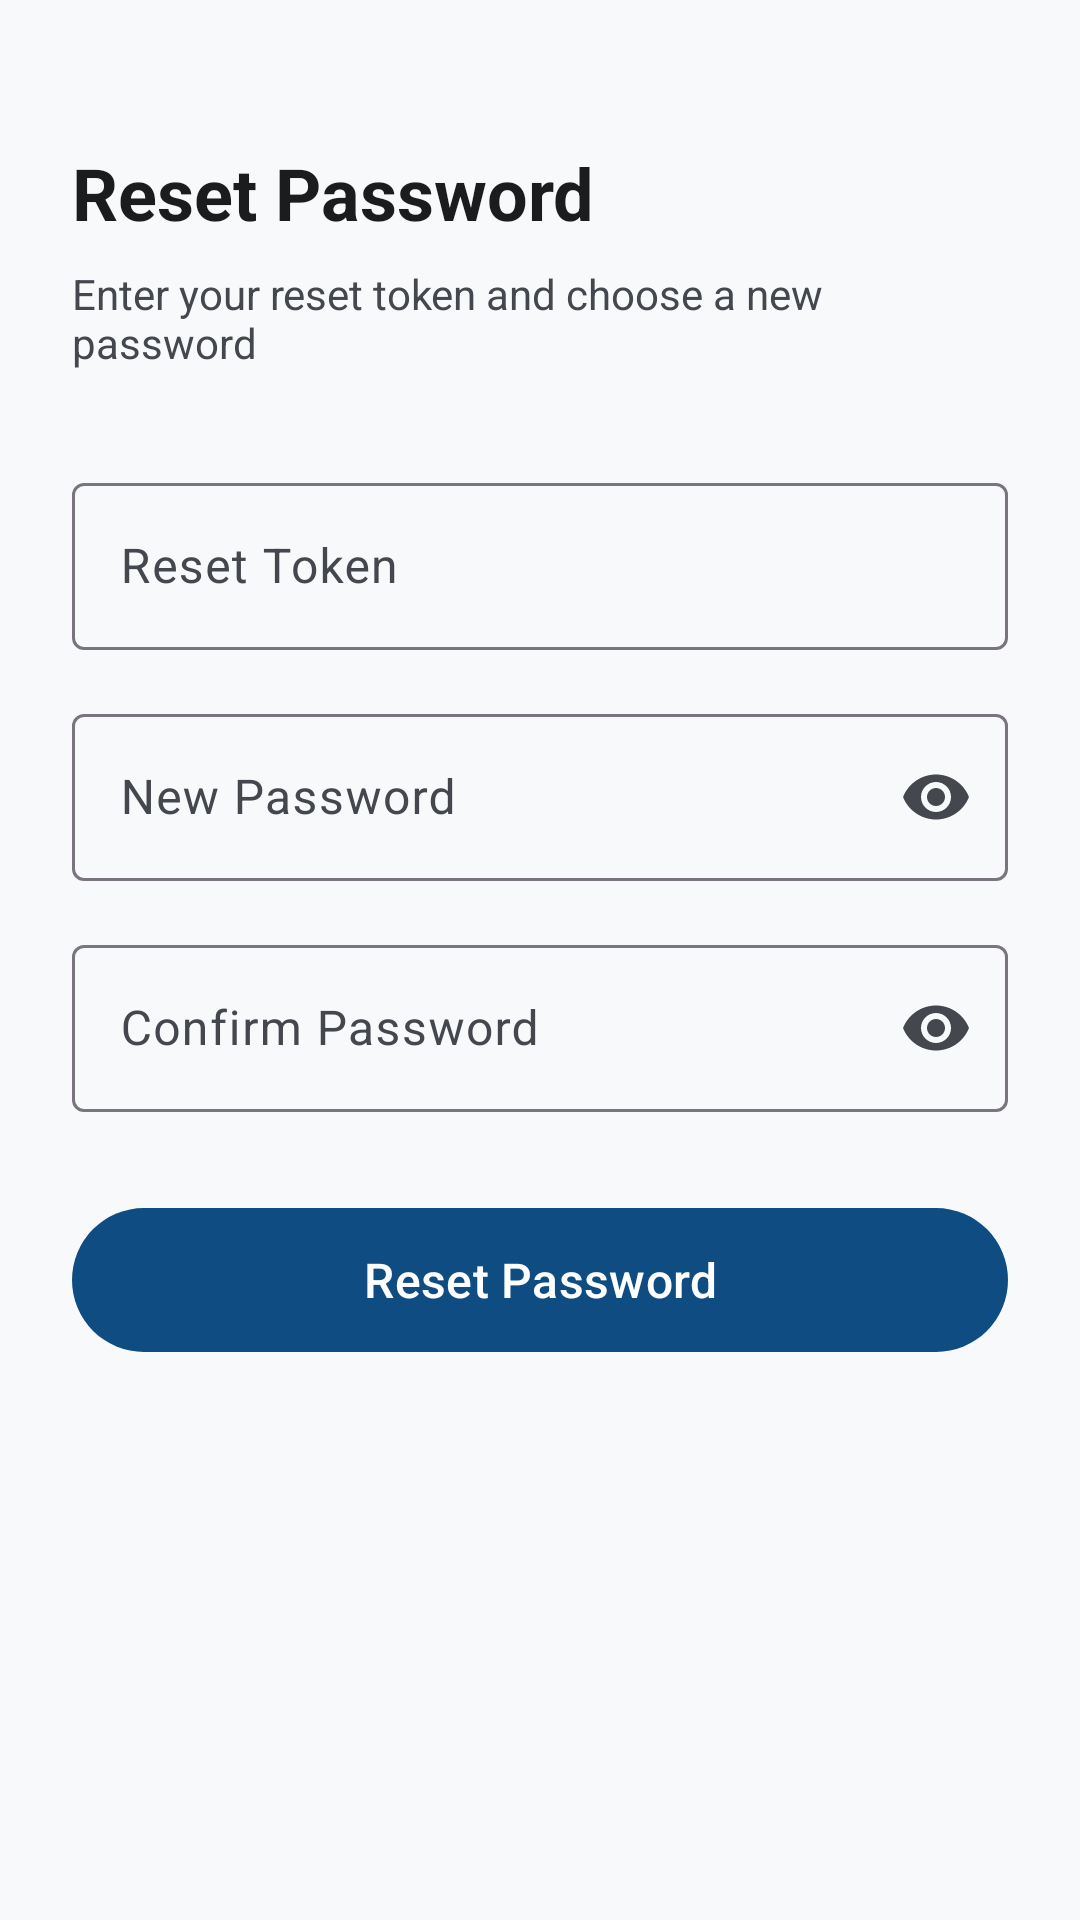

This screen was rendered from an Android layout file. Write that file and the resources it references.
<!-- AndroidManifest.xml: application theme Theme.HorizonTourist -->
<!-- res/layout/activity_reset_password.xml -->
<?xml version="1.0" encoding="utf-8"?>
<ScrollView xmlns:android="http://schemas.android.com/apk/res/android"
    xmlns:app="http://schemas.android.com/apk/res-auto"
    android:layout_width="match_parent"
    android:layout_height="match_parent"
    android:background="@color/background"
    android:fillViewport="true">

    <androidx.constraintlayout.widget.ConstraintLayout
        android:layout_width="match_parent"
        android:layout_height="wrap_content"
        android:padding="24dp">

        <TextView
            android:id="@+id/tvResetTitle"
            android:layout_width="wrap_content"
            android:layout_height="wrap_content"
            android:layout_marginTop="24dp"
            android:text="@string/title_reset_password"
            android:textColor="@color/on_surface"
            android:textSize="24sp"
            android:textStyle="bold"
            app:layout_constraintStart_toStartOf="parent"
            app:layout_constraintTop_toTopOf="parent" />

        <TextView
            android:id="@+id/tvResetSubtitle"
            android:layout_width="wrap_content"
            android:layout_height="wrap_content"
            android:layout_marginTop="8dp"
            android:text="@string/subtitle_reset_password"
            android:textColor="@color/on_surface_variant"
            android:textSize="14sp"
            app:layout_constraintStart_toStartOf="parent"
            app:layout_constraintTop_toBottomOf="@+id/tvResetTitle" />

        <com.google.android.material.textfield.TextInputLayout
            android:id="@+id/tilToken"
            style="@style/Widget.Material3.TextInputLayout.OutlinedBox"
            android:layout_width="match_parent"
            android:layout_height="wrap_content"
            android:layout_marginTop="32dp"
            android:hint="@string/token_hint"
            app:layout_constraintEnd_toEndOf="parent"
            app:layout_constraintStart_toStartOf="parent"
            app:layout_constraintTop_toBottomOf="@+id/tvResetSubtitle">

            <com.google.android.material.textfield.TextInputEditText
                android:id="@+id/etToken"
                android:layout_width="match_parent"
                android:layout_height="wrap_content"
                android:inputType="text"
                android:maxLines="1" />
        </com.google.android.material.textfield.TextInputLayout>

        <com.google.android.material.textfield.TextInputLayout
            android:id="@+id/tilNewPassword"
            style="@style/Widget.Material3.TextInputLayout.OutlinedBox"
            android:layout_width="match_parent"
            android:layout_height="wrap_content"
            android:layout_marginTop="16dp"
            android:hint="@string/new_password_hint"
            app:endIconMode="password_toggle"
            app:layout_constraintEnd_toEndOf="parent"
            app:layout_constraintStart_toStartOf="parent"
            app:layout_constraintTop_toBottomOf="@+id/tilToken">

            <com.google.android.material.textfield.TextInputEditText
                android:id="@+id/etNewPassword"
                android:layout_width="match_parent"
                android:layout_height="wrap_content"
                android:inputType="textPassword"
                android:maxLines="1" />
        </com.google.android.material.textfield.TextInputLayout>

        <com.google.android.material.textfield.TextInputLayout
            android:id="@+id/tilConfirmPassword"
            style="@style/Widget.Material3.TextInputLayout.OutlinedBox"
            android:layout_width="match_parent"
            android:layout_height="wrap_content"
            android:layout_marginTop="16dp"
            android:hint="@string/confirm_password_hint"
            app:endIconMode="password_toggle"
            app:layout_constraintEnd_toEndOf="parent"
            app:layout_constraintStart_toStartOf="parent"
            app:layout_constraintTop_toBottomOf="@+id/tilNewPassword">

            <com.google.android.material.textfield.TextInputEditText
                android:id="@+id/etConfirmPassword"
                android:layout_width="match_parent"
                android:layout_height="wrap_content"
                android:inputType="textPassword"
                android:maxLines="1" />
        </com.google.android.material.textfield.TextInputLayout>

        <FrameLayout
            android:id="@+id/layoutResetButton"
            android:layout_width="match_parent"
            android:layout_height="wrap_content"
            android:layout_marginTop="28dp"
            app:layout_constraintEnd_toEndOf="parent"
            app:layout_constraintStart_toStartOf="parent"
            app:layout_constraintTop_toBottomOf="@+id/tilConfirmPassword">

            <com.google.android.material.button.MaterialButton
                android:id="@+id/btnResetPassword"
                android:layout_width="match_parent"
                android:layout_height="56dp"
                android:text="@string/action_reset_password"
                android:textSize="16sp" />

            <ProgressBar
                android:id="@+id/progressReset"
                android:layout_width="28dp"
                android:layout_height="28dp"
                android:layout_gravity="center"
                android:elevation="4dp"
                android:indeterminateTint="@color/white"
                android:visibility="gone" />
        </FrameLayout>

    </androidx.constraintlayout.widget.ConstraintLayout>
</ScrollView>
<!-- resources referenced by this layout -->
<resources>
  <color name="background">#F8F9FA</color>
  <color name="on_surface">#1A1C1E</color>
  <color name="on_surface_variant">#44474E</color>
  <color name="white">#FFFFFF</color>
  <string name="action_reset_password">Reset Password</string>
  <string name="confirm_password_hint">Confirm Password</string>
  <string name="new_password_hint">New Password</string>
  <string name="subtitle_reset_password">Enter your reset token and choose a new password</string>
  <string name="title_reset_password">Reset Password</string>
  <string name="token_hint">Reset Token</string>
  <style name="Theme.HorizonTourist" parent="Base.Theme.HorizonTourist" />
  <style name="Base.Theme.HorizonTourist" parent="Theme.Material3.Light.NoActionBar">
          <item name="colorPrimary">@color/primary</item>
          <item name="colorOnPrimary">@color/on_primary</item>
          <item name="colorPrimaryContainer">@color/primary_container</item>
          <item name="colorOnPrimaryContainer">@color/on_primary_container</item>
  
          <item name="colorSecondary">@color/secondary</item>
          <item name="colorOnSecondary">@color/on_secondary</item>
          <item name="colorSecondaryContainer">@color/secondary_container</item>
          <item name="colorOnSecondaryContainer">@color/on_secondary_container</item>
  
          <item name="colorError">@color/error</item>
          <item name="colorOnError">@color/on_error</item>
  
          <item name="android:colorBackground">@color/background</item>
          <item name="colorOnBackground">@color/on_background</item>
          <item name="colorSurface">@color/surface</item>
          <item name="colorOnSurface">@color/on_surface</item>
          <item name="colorSurfaceVariant">@color/surface_variant</item>
          <item name="colorOnSurfaceVariant">@color/on_surface_variant</item>
  
          <item name="android:statusBarColor">@color/primary</item>
          <item name="android:windowLightStatusBar">false</item>
      </style>
  <color name="primary">#0F4C81</color>
  <color name="on_primary">#FFFFFF</color>
  <color name="primary_container">#D4E4F7</color>
  <color name="on_primary_container">#001D36</color>
  <color name="secondary">#00796B</color>
  <color name="on_secondary">#FFFFFF</color>
  <color name="secondary_container">#B2DFDB</color>
  <color name="on_secondary_container">#00201A</color>
  <color name="error">#BA1A1A</color>
  <color name="on_error">#FFFFFF</color>
  <color name="on_background">#1A1C1E</color>
  <color name="surface">#FFFFFF</color>
  <color name="surface_variant">#ECEFF1</color>
</resources>
